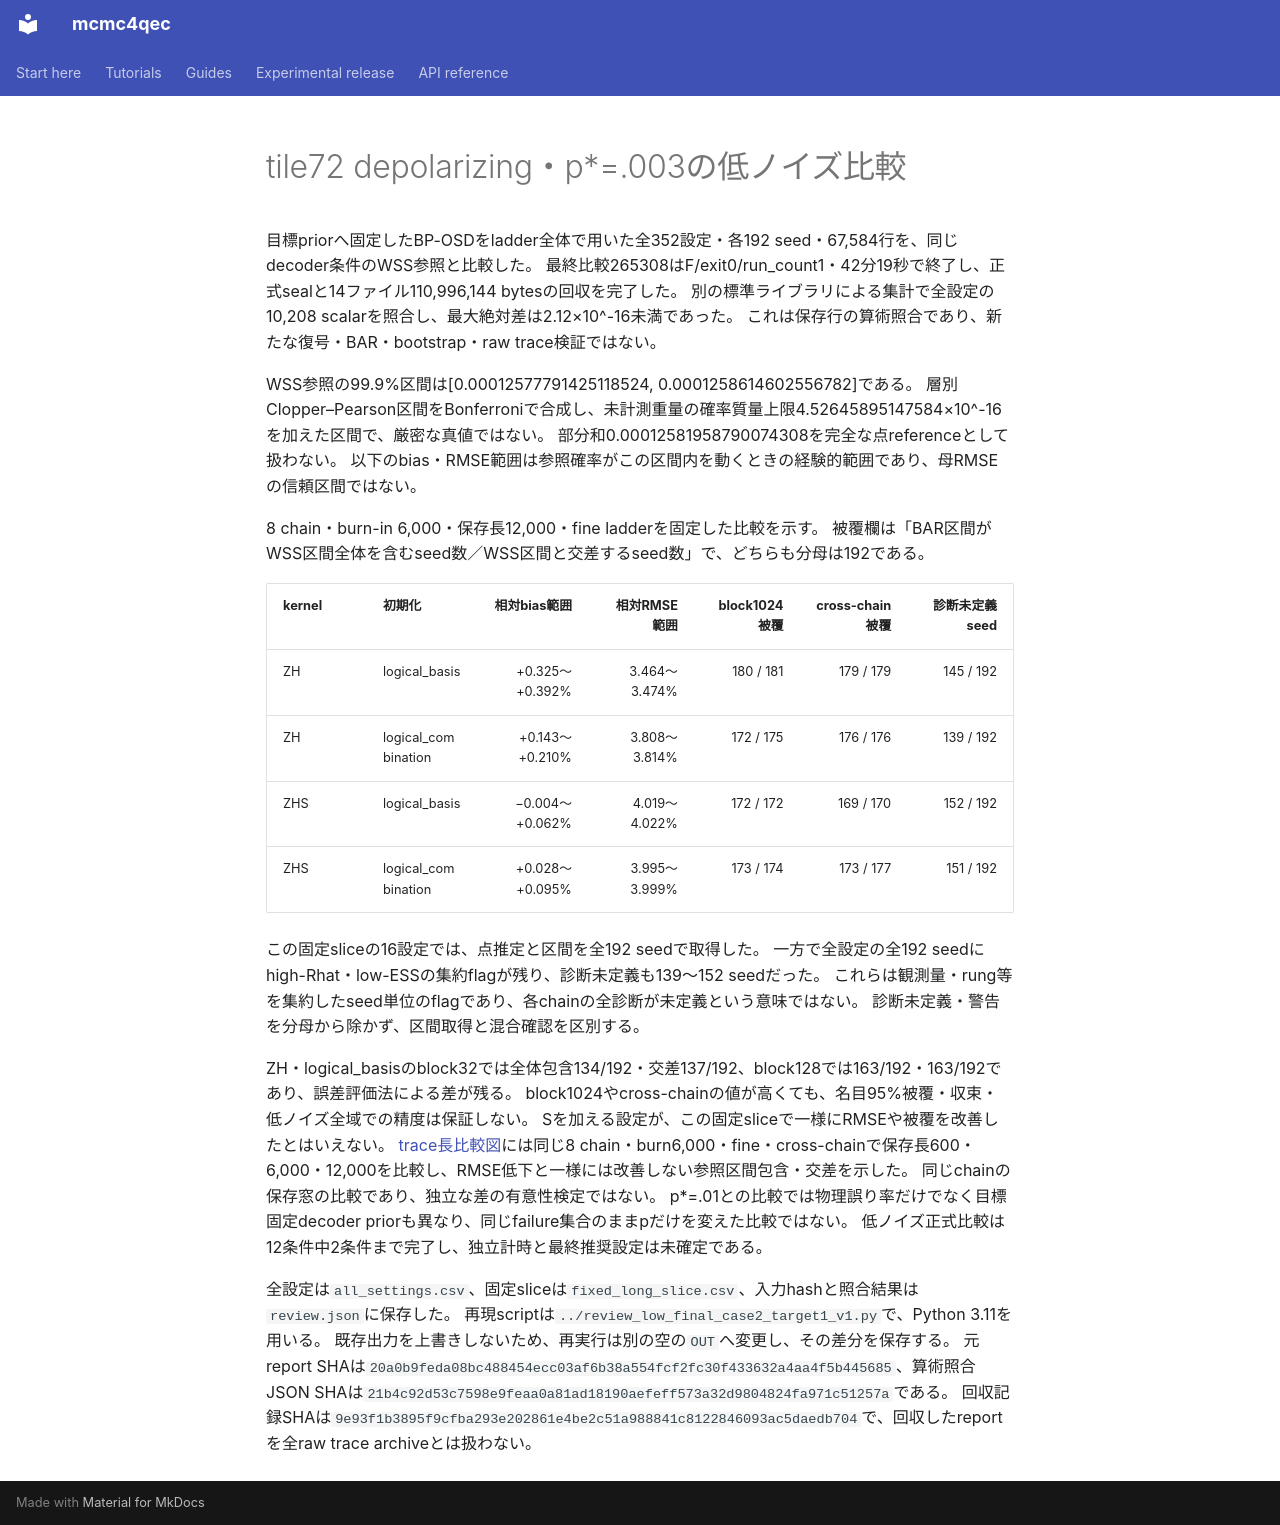

repository: junichiharuna/mcmc4qec · page: wp/data_tile_validation_2026-10-17/low_final_case2_target1_scientific_review_v1/report_ja/index.html · generator: mkdocs

# tile72 depolarizing・p*=.003の低ノイズ比較

目標priorへ固定したBP-OSDをladder全体で用いた全352設定・各192 seed・67,584行を、同じdecoder条件のWSS参照と比較した。
最終比較265308はF/exit0/run_count1・42分19秒で終了し、正式sealと14ファイル110,996,144 bytesの回収を完了した。
別の標準ライブラリによる集計で全設定の10,208 scalarを照合し、最大絶対差は2.12×10^-16未満であった。
これは保存行の算術照合であり、新たな復号・BAR・bootstrap・raw trace検証ではない。

WSS参照の99.9%区間は[0.00012577791425118524, 0.0001258614602556782]である。
層別Clopper–Pearson区間をBonferroniで合成し、未計測重量の確率質量上限4.52645895147584×10^-16を加えた区間で、厳密な真値ではない。
部分和0.00012581958790074308を完全な点referenceとして扱わない。
以下のbias・RMSE範囲は参照確率がこの区間内を動くときの経験的範囲であり、母RMSEの信頼区間ではない。

8 chain・burn-in 6,000・保存長12,000・fine ladderを固定した比較を示す。
被覆欄は「BAR区間がWSS区間全体を含むseed数／WSS区間と交差するseed数」で、どちらも分母は192である。

| kernel | 初期化 | 相対bias範囲 | 相対RMSE範囲 | block1024 被覆 | cross-chain 被覆 | 診断未定義seed |
|---|---|---:|---:|---:|---:|---:|
| ZH | logical_basis | +0.325〜+0.392% | 3.464〜3.474% | 180 / 181 | 179 / 179 | 145 / 192 |
| ZH | logical_combination | +0.143〜+0.210% | 3.808〜3.814% | 172 / 175 | 176 / 176 | 139 / 192 |
| ZHS | logical_basis | −0.004〜+0.062% | 4.019〜4.022% | 172 / 172 | 169 / 170 | 152 / 192 |
| ZHS | logical_combination | +0.028〜+0.095% | 3.995〜3.999% | 173 / 174 | 173 / 177 | 151 / 192 |

この固定sliceの16設定では、点推定と区間を全192 seedで取得した。
一方で全設定の全192 seedにhigh-Rhat・low-ESSの集約flagが残り、診断未定義も139〜152 seedだった。
これらは観測量・rung等を集約したseed単位のflagであり、各chainの全診断が未定義という意味ではない。
診断未定義・警告を分母から除かず、区間取得と混合確認を区別する。

ZH・logical_basisのblock32では全体包含134/192・交差137/192、block128では163/192・163/192であり、誤差評価法による差が残る。
block1024やcross-chainの値が高くても、名目95%被覆・収束・低ノイズ全域での精度は保証しない。
Sを加える設定が、この固定sliceで一様にRMSEや被覆を改善したとはいえない。
[trace長比較図](../figures_low_case2_target1_v1/caption_ja.md)には同じ8 chain・burn6,000・fine・cross-chainで保存長600・6,000・12,000を比較し、RMSE低下と一様には改善しない参照区間包含・交差を示した。
同じchainの保存窓の比較であり、独立な差の有意性検定ではない。
p*=.01との比較では物理誤り率だけでなく目標固定decoder priorも異なり、同じfailure集合のままpだけを変えた比較ではない。
低ノイズ正式比較は12条件中2条件まで完了し、独立計時と最終推奨設定は未確定である。

全設定は`all_settings.csv`、固定sliceは`fixed_long_slice.csv`、入力hashと照合結果は`review.json`に保存した。
再現scriptは`../review_low_final_case2_target1_v1.py`で、Python 3.11を用いる。
既存出力を上書きしないため、再実行は別の空の`OUT`へ変更し、その差分を保存する。
元report SHAは`20a0b9feda08bc488454ecc03af6b38a554fcf2fc30f433632a4aa4f5b445685`、算術照合JSON SHAは`21b4c92d53c7598e9feaa0a81ad18190aefeff573a32d9804824fa971c51257a`である。
回収記録SHAは`9e93f1b3895f9cfba293e202861e4be2c51a988841c8122846093ac5daedb704`で、回収したreportを全raw trace archiveとは扱わない。
